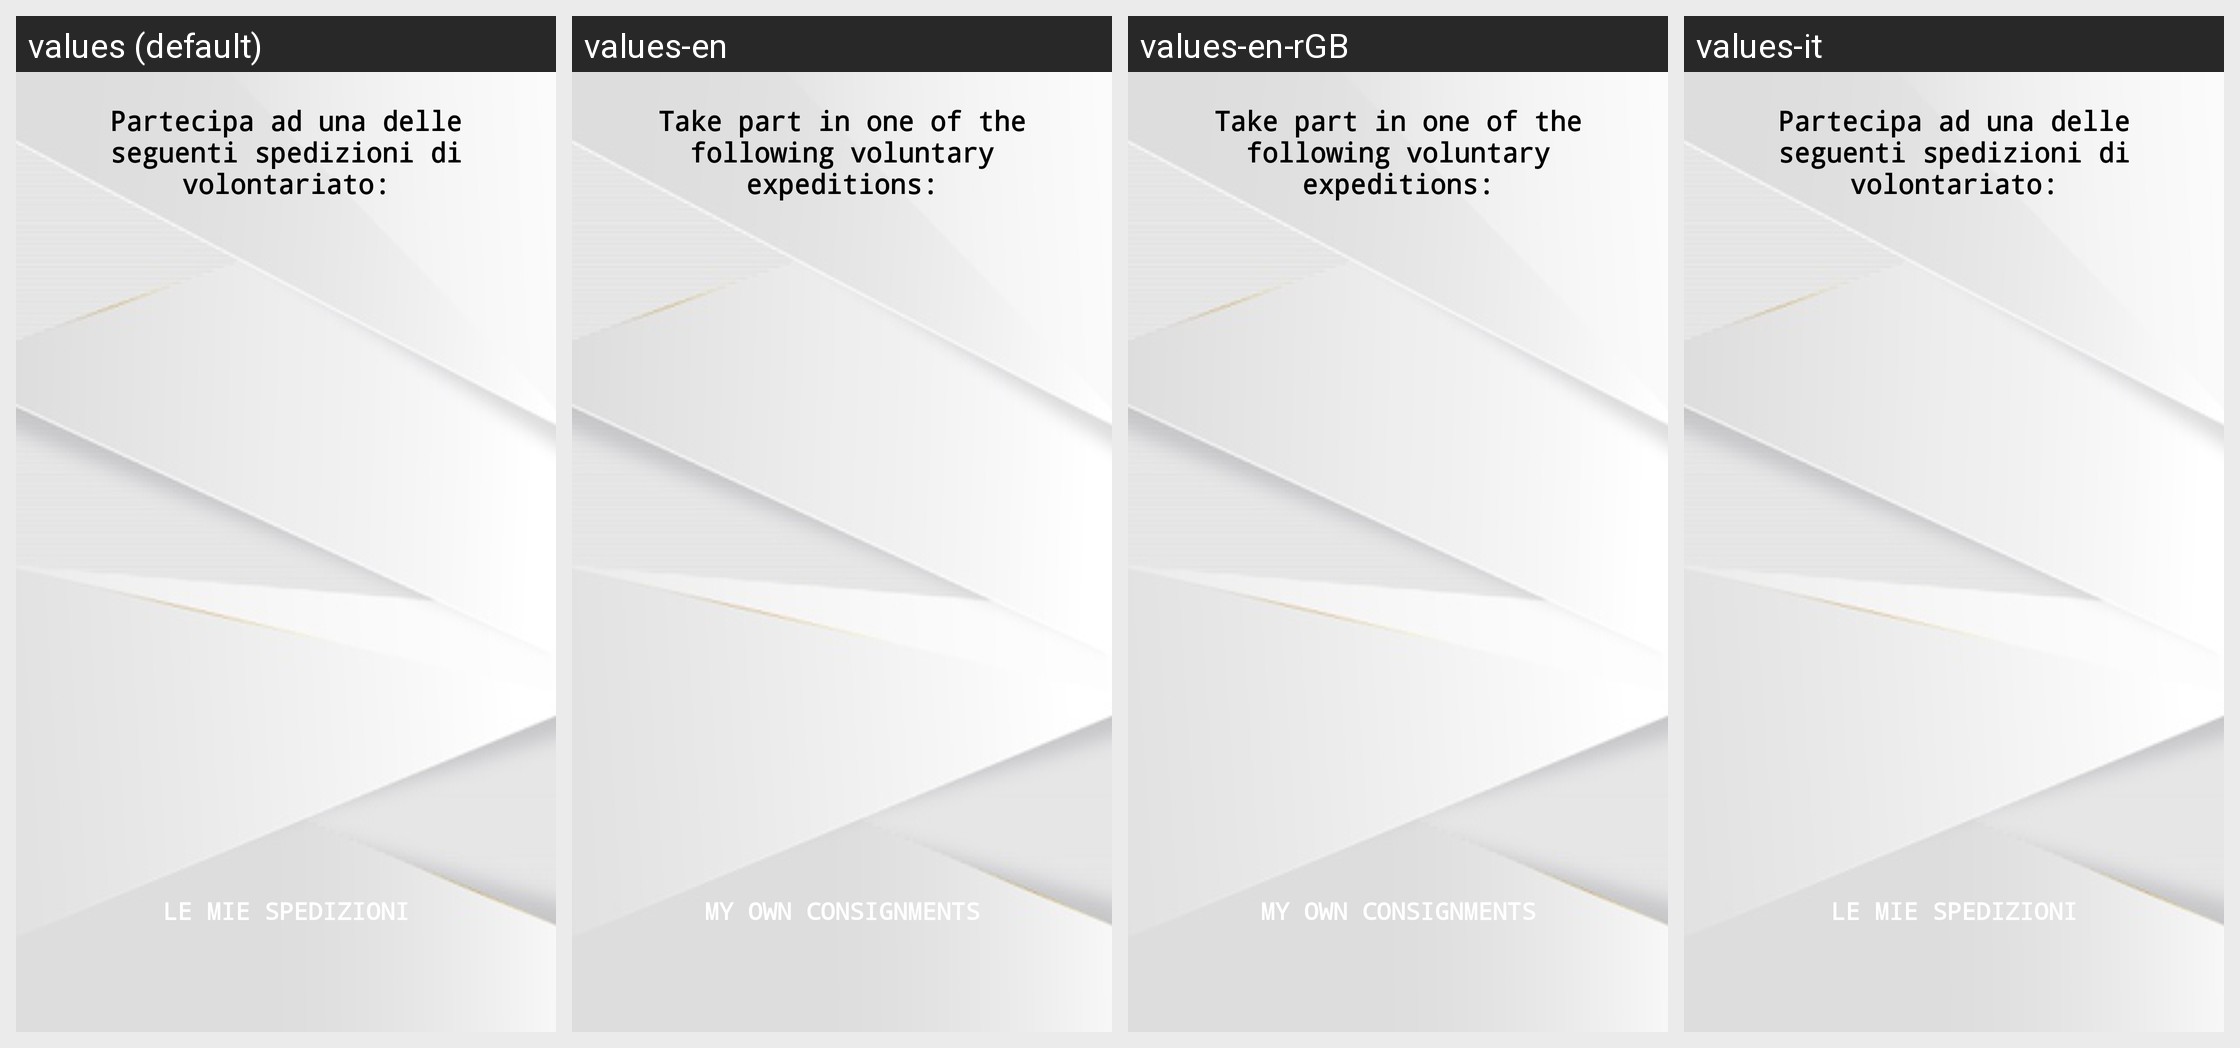

Locale-by-locale string values for the Android screen shown in this grid:
Android screen res/layout/content_expeditions2.xml rendered under 4 locales, left to right: values (default), values-en, values-en-rGB, values-it. Device: Nexus 5 (rendered at 1080×1920; each locale shown at half size, 540×960, under a caption strip naming it); theme Theme.GenovaGreen.
Strings drawn on this screen, with the default value and each locale's value (text and hints the layout hard-codes, and strings that could not be matched under every locale, appear in the picture but are not listed):

partecipa_ad_una_delle_seguenti_spedizioni_di_volontariato
  values: Partecipa ad una delle seguenti spedizioni di volontariato:
  values-en: Take part in one of the following voluntary expeditions:
  values-en-rGB: Take part in one of the following voluntary expeditions:
  values-it: Partecipa ad una delle seguenti spedizioni di volontariato:  [not translated; the default value is used]

le_mie_spedizioni
  values: LE MIE SPEDIZIONI
  values-en: MY OWN CONSIGNMENTS
  values-en-rGB: MY OWN CONSIGNMENTS
  values-it: LE MIE SPEDIZIONI  [not translated; the default value is used]
